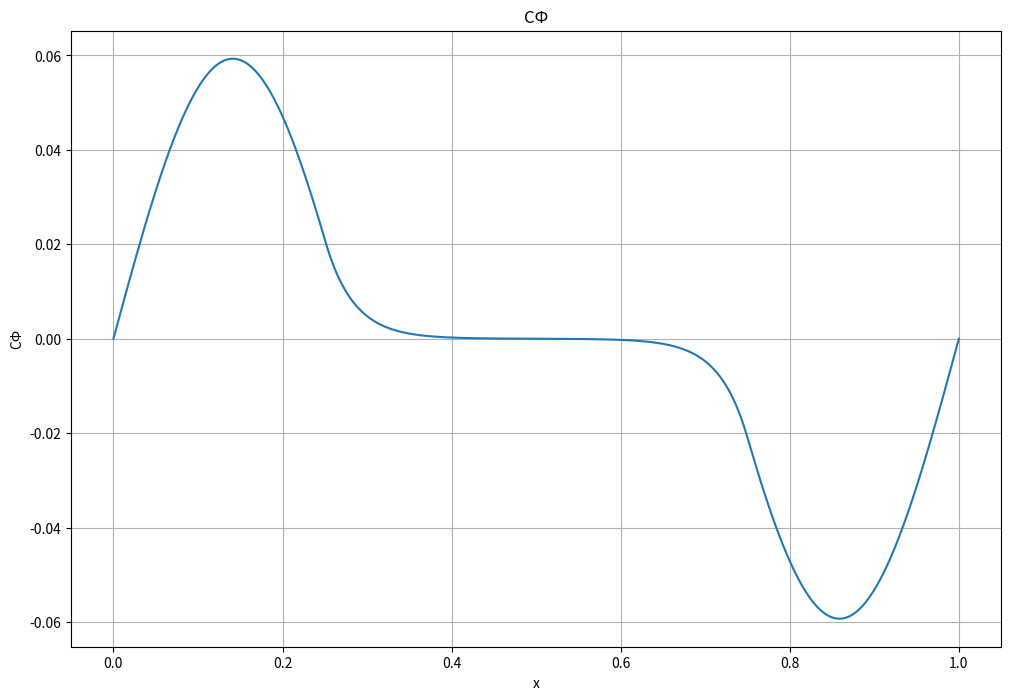

Reproduce this figure in Python.
import numpy as np
import scipy.sparse.linalg as ssl
import matplotlib.pyplot as plt
import warnings
from scipy.sparse import SparseEfficiencyWarning

warnings.filterwarnings("ignore", category=SparseEfficiencyWarning)


def U(x):
    if x < 1 / 4:
        return 0
    elif x < 3 / 4:
        return 1000
    else:
        return 0


N = 1001
l = 1
h = l / N
A = np.zeros((N - 1, N - 1))
A[0][0] = U(h) + 2 / h ** 2
A[0][1] = -1 / h ** 2
A[N - 2][N - 2] = U((N - 1) * h) + 2 / h ** 2
A[N - 2][N - 3] = -1 / h ** 2
for i in range(1, N - 2):
    A[i][i] = U((i + 1) * h) + 2 / h ** 2
    A[i][i + 1] = -1 / h ** 2
    A[i][i - 1] = -1 / h ** 2


def rayleigh(A, epsilon, mu, b):
    y = ssl.spsolve(A - mu * np.identity(A.shape[0]), b)
    b = y / np.linalg.norm(y)
    mu = np.dot(np.dot(np.reshape(b, (1, N - 1)), A), b) / (np.dot(np.reshape(b, (1, N - 1)), b))
    err = np.max(np.abs(mu * b - np.dot(A, b)))

    while err > epsilon:
        y = ssl.spsolve(A - mu * np.identity(A.shape[0]), b)
        b = y / np.linalg.norm(y)
        mu = np.dot(np.dot(np.reshape(b, (1, N - 1)), A), b) / (np.dot(np.reshape(b, (1, N - 1)), b))
        err = np.max(np.abs(mu * b - np.dot(A, b)))

    return mu, b


b = np.reshape(np.ones(N - 1), (N - 1, 1))
b[N // 2:] *= -1
result = rayleigh(A, 1e-7, 0, b)
print(*result[0])

x = np.linspace(0, 1, N + 1, endpoint=True)
y = np.reshape(result[1], (1, N - 1)).flatten()
y = np.insert(y, 0, 0)
y = np.append(y, 0)

plt.figure(figsize=(12, 8))
plt.plot(x, y)
plt.grid()
plt.title("СФ")
plt.xlabel("x")
plt.ylabel("СФ")
plt.show()
